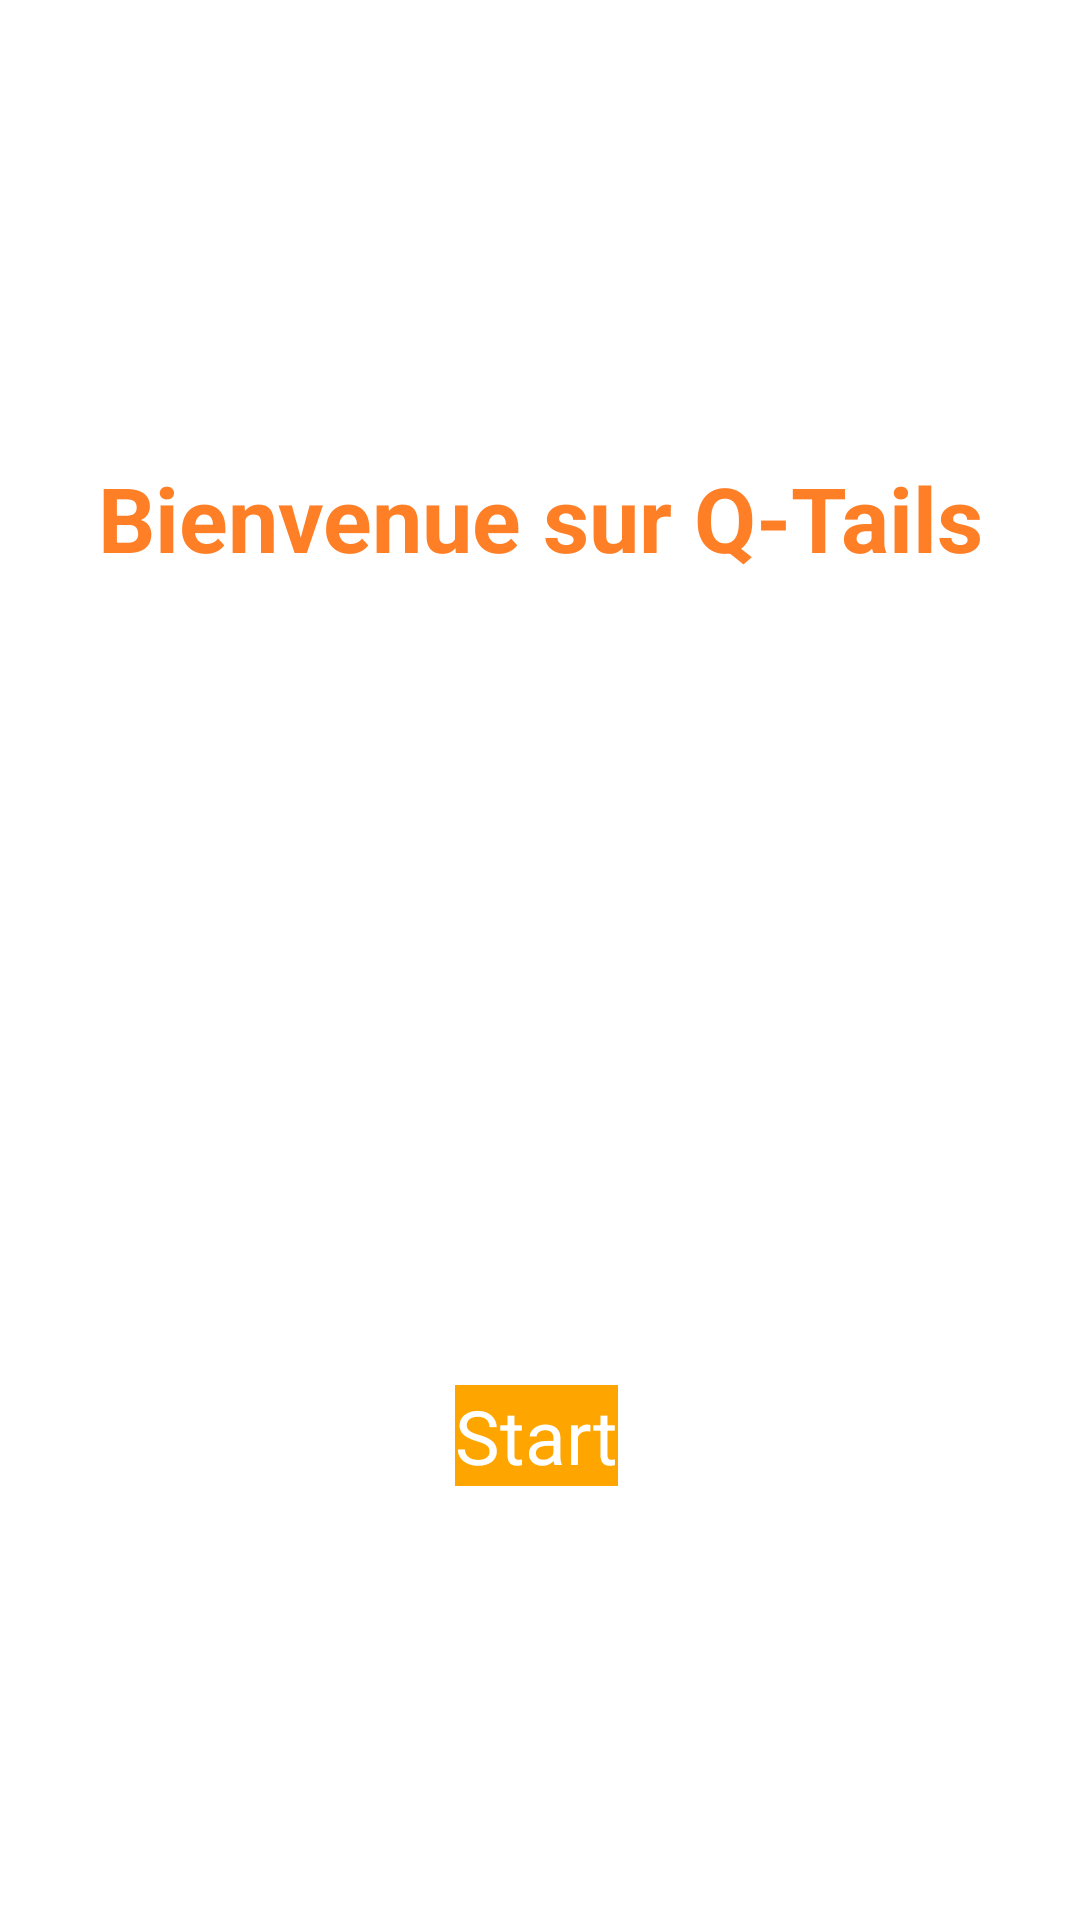

This screen was rendered from an Android layout file. Write that file and the resources it references.
<!-- AndroidManifest.xml: application theme Theme.Quizz -->
<!-- res/layout/fragment_home.xml -->
<?xml version="1.0" encoding="utf-8"?>
<androidx.constraintlayout.widget.ConstraintLayout xmlns:android="http://schemas.android.com/apk/res/android"
    xmlns:app="http://schemas.android.com/apk/res-auto"
    xmlns:tools="http://schemas.android.com/tools"
    android:layout_width="match_parent"
    android:layout_height="match_parent"
    android:orientation="vertical">

    <TextView
        android:id="@+id/textView2"
        android:layout_width="wrap_content"
        android:layout_height="wrap_content"
        android:text="@string/welcome"
        android:textColor="#ff7f27"
        android:textSize="30sp"

        android:textStyle="bold"
        app:layout_constraintBottom_toBottomOf="parent"
        app:layout_constraintEnd_toEndOf="parent"
        app:layout_constraintStart_toStartOf="parent"
        app:layout_constraintTop_toTopOf="parent"
        app:layout_constraintVertical_bias="0.254" />

    <Button
        android:id="@+id/btn_start"
        style="@style/ButtonStyle"
        android:layout_width="wrap_content"
        android:layout_height="wrap_content"
        android:text="@string/start"
        app:layout_constraintBottom_toBottomOf="parent"
        app:layout_constraintEnd_toEndOf="@+id/textView2"
        app:layout_constraintHorizontal_bias="0.494"
        app:layout_constraintStart_toStartOf="@+id/textView2"
        app:layout_constraintTop_toBottomOf="@+id/textView2"
        app:layout_constraintVertical_bias="0.666" />

    <TextView
        android:id="@+id/textView3"
        android:layout_width="wrap_content"
        android:layout_height="wrap_content"
        android:padding="5dp"
        android:text="@string/txthome"
        android:textAlignment="center"
        android:textColor="#fff"
        android:textSize="19sp"
        app:layout_constraintBottom_toTopOf="@+id/btn_start"
        app:layout_constraintEnd_toEndOf="parent"
        app:layout_constraintHorizontal_bias="0.0"
        app:layout_constraintStart_toStartOf="parent"
        app:layout_constraintTop_toBottomOf="@+id/textView2"
        app:layout_constraintVertical_bias="0.111" />

    <TextView
        android:id="@+id/textView"
        android:layout_width="wrap_content"
        android:layout_height="wrap_content"
        android:padding="5dp"
        android:text="@string/txthome2"
        android:textAlignment="center"
        android:textColor="#fff"
        android:textSize="19sp"
        app:layout_constraintBottom_toTopOf="@+id/btn_start"
        app:layout_constraintEnd_toEndOf="parent"
        app:layout_constraintHorizontal_bias="0.0"
        app:layout_constraintStart_toStartOf="parent"
        app:layout_constraintTop_toBottomOf="@+id/textView3"
        app:layout_constraintVertical_bias="0.163" />

    <TextView
        android:id="@+id/textView4"
        android:layout_width="wrap_content"
        android:layout_height="wrap_content"
        android:padding="5dp"
        android:text="@string/txthome3"
        android:textAlignment="center"
        android:textColor="#fff"
        android:textSize="19sp"
        app:layout_constraintBottom_toTopOf="@+id/btn_start"
        app:layout_constraintEnd_toEndOf="@+id/textView3"
        app:layout_constraintStart_toStartOf="@+id/textView3"
        app:layout_constraintTop_toBottomOf="@+id/textView" />


</androidx.constraintlayout.widget.ConstraintLayout>
<!-- resources referenced by this layout -->
<resources>
  <string name="start">Start</string>
  <string name="txthome">Vous venez d\'arriver sur Q-tails, un petit quizz simple.</string>
  <string name="txthome2">Pour lancer une partie, il suffit d\'appuyer sur le bouton Start juste en-dessous. </string>
  <string name="txthome3">Mais je vous conseille d\'aller lire les règles avant de commencer.</string>
  <string name="welcome">Bienvenue sur Q-Tails</string>
  <style name="ButtonStyle" parent="Widget.AppCompat.Button">
          <item name="android:textColor">#ffffff</item>
          <item name="android:background">#ffa500</item>
          <item name="android:layout_margin">20dp</item>
          <item name="android:textSize">25dp</item>
      </style>
</resources>
